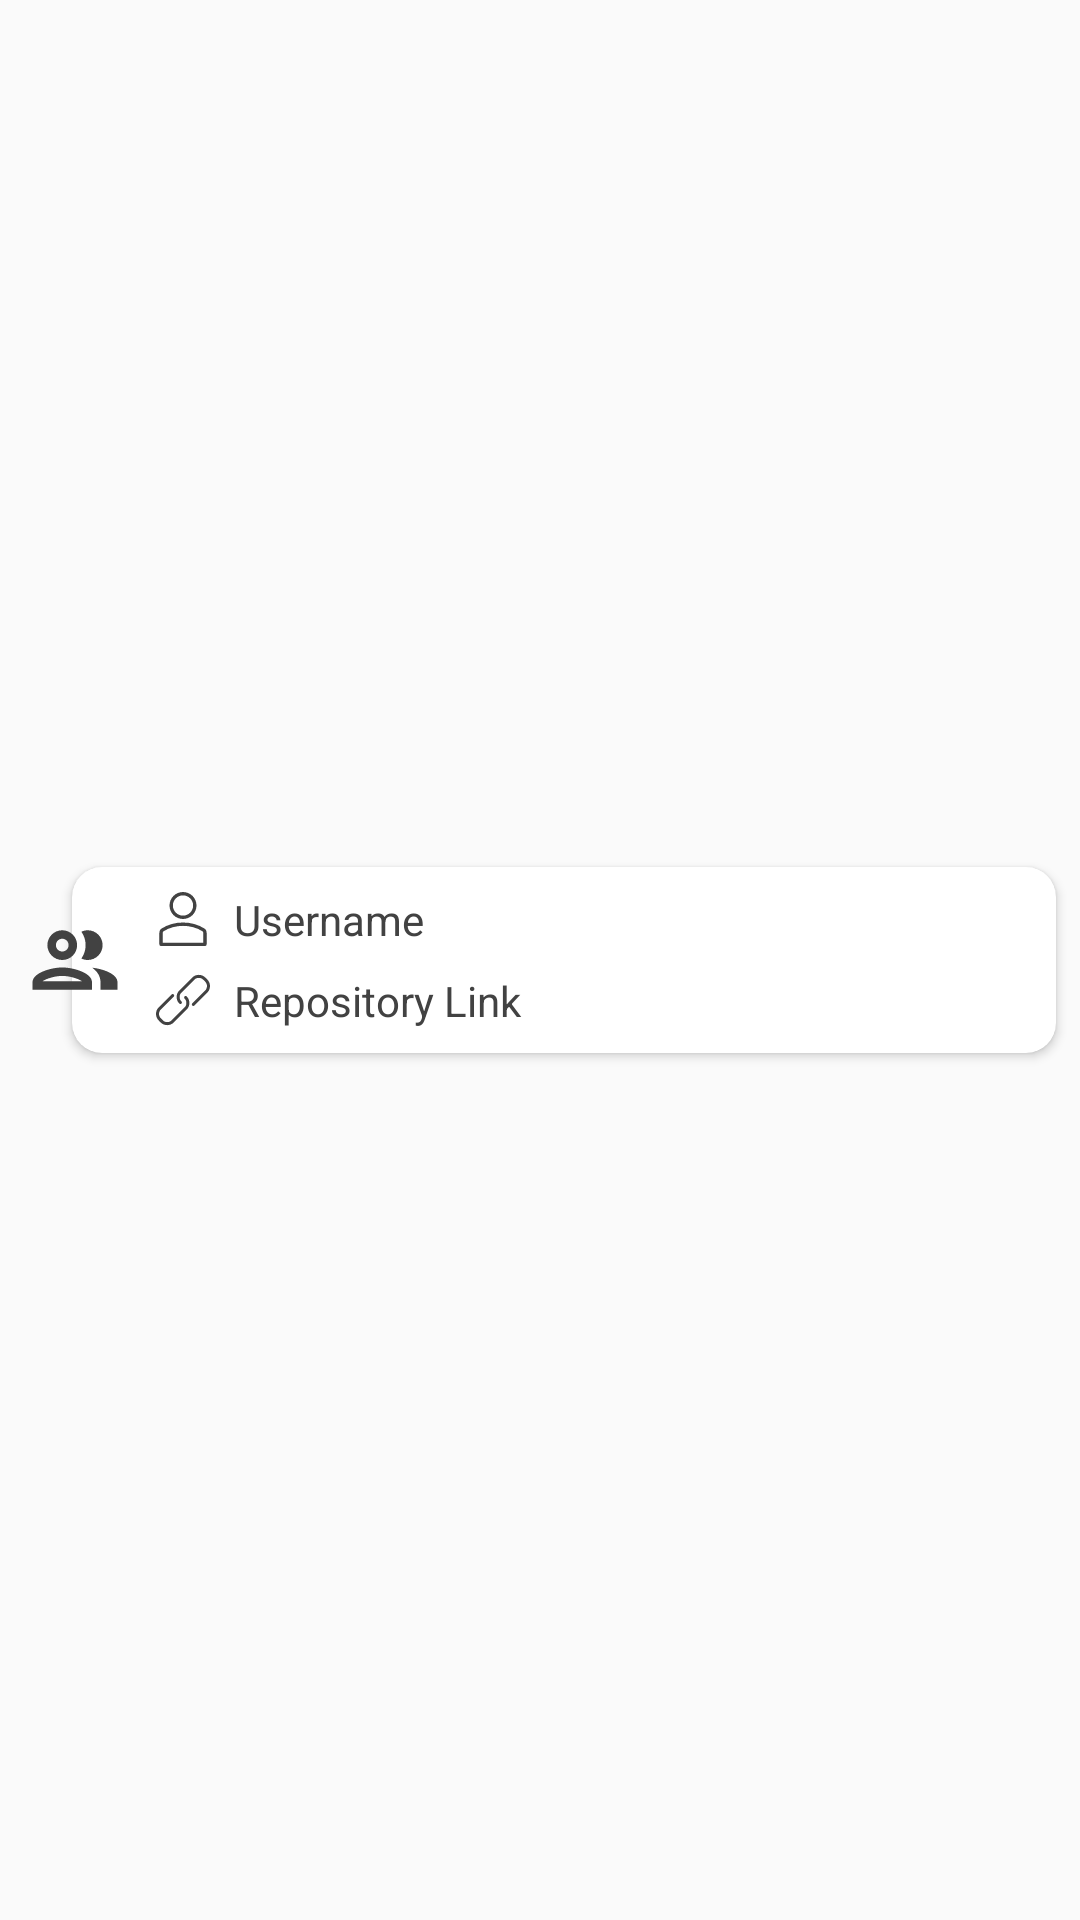

Reconstruct the res/layout file that produces this screen, plus the resources it refers to.
<!-- AndroidManifest.xml: application theme AppThemeNoActionBar -->
<!-- res/layout/adapter_layout_followers_and_following.xml -->
<?xml version="1.0" encoding="utf-8"?>
<androidx.constraintlayout.widget.ConstraintLayout
    xmlns:android="http://schemas.android.com/apk/res/android"
    xmlns:app="http://schemas.android.com/apk/res-auto"
    android:layout_width="match_parent"
    android:layout_height="wrap_content">

    <androidx.cardview.widget.CardView
        android:id="@+id/item_card_view"
        android:layout_width="0dp"
        android:layout_height="wrap_content"
        android:layout_marginTop="8dp"
        android:layout_marginBottom="8dp"
        android:layout_marginRight="8dp"
        android:layout_marginLeft="24dp"
        app:cardCornerRadius="10dp"
        android:clickable="true"
        android:foreground="?attr/selectableItemBackgroundBorderless"
        android:elevation="12dp"
        app:cardBackgroundColor="@color/md_white_1000"
        app:layout_constraintStart_toStartOf="parent"
        app:layout_constraintTop_toTopOf="parent"
        app:layout_constraintEnd_toEndOf="parent"
        app:layout_constraintBottom_toBottomOf="parent">

        <LinearLayout
            android:layout_width="match_parent"
            android:layout_height="wrap_content"
            android:padding="4dp"
            android:orientation="horizontal">

            <LinearLayout
                android:layout_width="match_parent"
                android:layout_height="match_parent"
                android:layout_marginLeft="24dp"
                android:gravity="center_vertical"
                android:orientation="vertical"
                android:paddingTop="0dp">

                <LinearLayout
                    android:layout_width="match_parent"
                    android:layout_height="wrap_content"
                    android:layout_gravity="center"
                    android:gravity="center|left"
                    android:layout_marginTop="4dp"
                    android:orientation="horizontal">

                    <ImageView
                        android:layout_width="18dp"
                        android:layout_height="18dp"
                        android:layout_gravity="center"
                        android:src="@drawable/ic_user_material_icon"/>

                    <TextView
                        android:id="@+id/UserName"
                        android:layout_marginLeft="8dp"
                        android:layout_width="match_parent"
                        android:layout_height="wrap_content"
                        android:text="@string/username"
                        android:maxLines="1"
                        android:ellipsize="end"
                        android:textColor="@color/md_grey_800"
                        android:textStyle="normal"
                        android:textSize="14sp"/>

                </LinearLayout>

                <LinearLayout
                    android:layout_width="match_parent"
                    android:layout_height="wrap_content"
                    android:layout_gravity="center"
                    android:gravity="center|left"
                    android:layout_marginTop="8dp"
                    android:layout_marginBottom="4dp"
                    android:orientation="horizontal">

                    <ImageView
                        android:layout_width="18dp"
                        android:layout_height="18dp"
                        android:layout_gravity="center"
                        android:src="@drawable/ic_link_new"/>

                    <TextView
                        android:id="@+id/ProfileLink"
                        android:layout_marginLeft="8dp"
                        android:layout_width="match_parent"
                        android:layout_height="wrap_content"
                        android:text="@string/repo_link"
                        android:autoLink="web"
                        android:maxLines="1"
                        android:ellipsize="end"
                        android:textColor="@color/md_grey_800"
                        android:textStyle="normal"
                        android:textSize="14sp"/>


                </LinearLayout>

            </LinearLayout>

        </LinearLayout>

    </androidx.cardview.widget.CardView>

    <ImageView
        android:layout_width="42dp"
        android:layout_height="42dp"
        android:elevation="2dp"
        android:padding="4dp"
        app:tint="@color/md_grey_700"
        android:layout_marginLeft="4dp"
        app:layout_constraintLeft_toLeftOf="parent"
        app:layout_constraintRight_toRightOf="parent"
        app:layout_constraintBottom_toBottomOf="parent"
        android:src="@drawable/ic_developers_material_icon"
        app:layout_constraintStart_toStartOf="parent"
        app:layout_constraintTop_toTopOf="parent" />

</androidx.constraintlayout.widget.ConstraintLayout>
<!-- resources referenced by this layout -->
<resources>
  <color name="md_grey_700">#616161</color>
  <color name="md_grey_800">#424242</color>
  <color name="md_white_1000">#ffffff</color>
  <!-- drawable ic_developers_material_icon (drawable) -->
  <vector xmlns:android="http://schemas.android.com/apk/res/android"
      android:width="24dp"
      android:height="24dp"
      android:viewportWidth="24"
      android:viewportHeight="24">
    <path
        android:pathData="M9,13.75c-2.34,0 -7,1.17 -7,3.5L2,19h14v-1.75c0,-2.33 -4.66,-3.5 -7,-3.5zM4.34,17c0.84,-0.58 2.87,-1.25 4.66,-1.25s3.82,0.67 4.66,1.25L4.34,17zM9,12c1.93,0 3.5,-1.57 3.5,-3.5S10.93,5 9,5 5.5,6.57 5.5,8.5 7.07,12 9,12zM9,7c0.83,0 1.5,0.67 1.5,1.5S9.83,10 9,10s-1.5,-0.67 -1.5,-1.5S8.17,7 9,7zM16.04,13.81c1.16,0.84 1.96,1.96 1.96,3.44L18,19h4v-1.75c0,-2.02 -3.5,-3.17 -5.96,-3.44zM15,12c1.93,0 3.5,-1.57 3.5,-3.5S16.93,5 15,5c-0.54,0 -1.04,0.13 -1.5,0.35 0.63,0.89 1,1.98 1,3.15s-0.37,2.26 -1,3.15c0.46,0.22 0.96,0.35 1.5,0.35z"
        android:fillColor="#424242"/>
  </vector>
  <!-- drawable ic_link_new (drawable) -->
  <vector android:height="483dp" android:viewportHeight="482.8"
      android:viewportWidth="482.8" android:width="483dp" xmlns:android="http://schemas.android.com/apk/res/android">
      <path android:fillColor="#424242" android:pathData="M255.2,209.3c-5.3,5.3 -5.3,13.8 0,19.1c21.9,21.9 21.9,57.5 0,79.4l-115,115c-21.9,21.9 -57.5,21.9 -79.4,0l-17.3,-17.3c-21.9,-21.9 -21.9,-57.5 0,-79.4l115,-115c5.3,-5.3 5.3,-13.8 0,-19.1s-13.8,-5.3 -19.1,0l-115,115C8.7,322.7 0,343.6 0,365.8c0,22.2 8.6,43.1 24.4,58.8l17.3,17.3c16.2,16.2 37.5,24.3 58.8,24.3s42.6,-8.1 58.8,-24.3l115,-115c32.4,-32.4 32.4,-85.2 0,-117.6C269.1,204 260.5,204 255.2,209.3z"/>
      <path android:fillColor="#424242" android:pathData="M458.5,58.2l-17.3,-17.3c-32.4,-32.4 -85.2,-32.4 -117.6,0l-115,115c-32.4,32.4 -32.4,85.2 0,117.6c5.3,5.3 13.8,5.3 19.1,0s5.3,-13.8 0,-19.1c-21.9,-21.9 -21.9,-57.5 0,-79.4l115,-115c21.9,-21.9 57.5,-21.9 79.4,0l17.3,17.3c21.9,21.9 21.9,57.5 0,79.4l-115,115c-5.3,5.3 -5.3,13.8 0,19.1c2.6,2.6 6.1,4 9.5,4s6.9,-1.3 9.5,-4l115,-115c15.7,-15.7 24.4,-36.6 24.4,-58.8C482.8,94.8 474.2,73.9 458.5,58.2z"/>
  </vector>
  <!-- drawable ic_user_material_icon (drawable) -->
  <vector android:height="20dp" android:viewportHeight="551.13"
      android:viewportWidth="551.13" android:width="20dp" xmlns:android="http://schemas.android.com/apk/res/android">
      <path android:fillColor="#424242" android:pathData="m275.565,275.565c-75.972,0 -137.783,-61.81 -137.783,-137.783s61.811,-137.782 137.783,-137.782 137.783,61.81 137.783,137.783 -61.811,137.782 -137.783,137.782zM275.565,34.446c-56.983,0 -103.337,46.353 -103.337,103.337s46.353,103.337 103.337,103.337 103.337,-46.354 103.337,-103.337 -46.354,-103.337 -103.337,-103.337z"/>
      <path android:fillColor="#424242" android:pathData="m499.461,551.13h-447.793c-9.52,0 -17.223,-7.703 -17.223,-17.223v-118.558c0,-17.795 9.099,-34.513 23.732,-43.663 129.339,-80.682 305.554,-80.665 434.759,-0.017 14.649,9.166 23.749,25.885 23.749,43.679v118.558c0,9.521 -7.703,17.224 -17.224,17.224zM68.891,516.685h413.348v-101.336c0,-6.004 -2.893,-11.555 -7.552,-14.464 -118.256,-73.819 -279.905,-73.87 -398.26,0.017 -4.642,2.893 -7.535,8.443 -7.535,14.448z"/>
  </vector>
  <string name="repo_link">Repository Link</string>
  <string name="username">Username</string>
  <style name="AppThemeNoActionBar" parent="Theme.AppCompat.Light.NoActionBar">
          
          <item name="colorControlNormal">@color/md_white_1000</item>
          <item name="colorPrimary">@color/colorPrimary</item>
          <item name="colorPrimaryDark">@color/colorPrimaryDark</item>
          <item name="colorAccent">@color/colorAccent</item>
      </style>
  <color name="colorPrimary">#008577</color>
  <color name="colorPrimaryDark">#00574B</color>
  <color name="colorAccent">#D81B60</color>
</resources>
